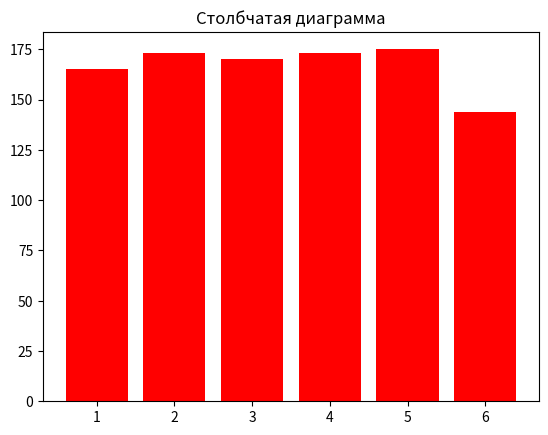

Python code for this plot:
# Задача:
# Смоделируйте 1000 бросков игрального кубика.
# Найдите:
# Сколько раз выпадало каждое значение (от 1 до 6).
# Вероятность выпадения каждого значения.
# Максимальное количество подряд выпавших одинаковых значений.
# Визуализируйте результаты в виде гистограммы.
import matplotlib.pyplot as plt
from random import randint
c1=c2=c3=c4=c5=c6=0
for i in range(1000):
    q=randint(1,6)
    if q==1:
        c1+=1
    elif q==2:
        c2+=1
    elif q==3:
        c3+=1
    elif q==4:
        c4+=1
    elif q==5:
        c5+=1
    elif q==6:
        c6+=1
categories = ["1", "2", "3", "4", "5", "6"]
values = [c1,c2,c3,c4,c5,c6]
plt.bar(categories, values, color='red')
plt.title("Столбчатая диаграмма")
plt.show()